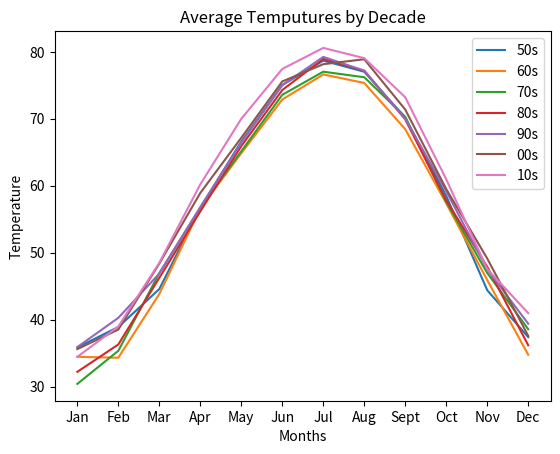

This chart was generated by the following Python code:
import pandas as pd
import matplotlib.pyplot as plt
import matplotlib.dates as mdates
import datetime
import csv
import numpy as np
#________________________________________________________________


# x axis values 
x = ["Jan", "Feb", "Mar", "Apr", "May", "Jun", "Jul", "Aug", "Sept", "Oct", "Nov", "Dec", ]

# corresponding y axis values 
ys = {
  "50s": [35.85, 38.90, 44.57, 56.72, 66.60, 75.04, 78.68, 77.02, 70.17, 58.46, 44.39, 37.39],
  "60s": [34.45, 34.31, 43.83, 56.62, 64.86, 72.87, 76.62, 75.35, 68.44, 57.36, 45.91, 34.76],
  "70s": [30.4, 35.35, 46.96, 56.69, 65.15, 73.58, 77.03, 76.20, 70.30, 57.58, 46.97, 38.57],
  "80s": [32.2, 36.29, 46.24, 56.16, 65.92, 74.29, 78.94, 77.18, 69.91, 57.82, 47.89, 36.17],
  "90s": [35.9, 40.27, 46.88, 56.81, 66.43, 75.02, 79.24, 77.18, 69.99, 59.19, 47.49, 39.39],
  "00s": [35.6, 38.52, 48.38, 58.92, 67.16, 75.57, 78.15, 78.89, 71.37, 59.50, 49.13, 37.58],
  "10s": [34.45, 38.98, 48.49, 60.2, 69.99, 77.44, 80.58, 79.05, 73.21, 60.96, 47.56, 40.97],
} 
 
# plotting the points  
# plt.plot(x, y["five"], y["six"], y["seven"], y["eight"], y["nine"], y["twok"], y["ten"])
for y in ys:
  plt.plot(x, ys[y], label=y)
  print('For Key: ', y, "   Value: ", ys[y])

# plt.plot(x, y["five"], "", label="50s")
# plt.plot(x, y["six"], "", label="60s")
# plt.plot(x, y["seven"], "", label="70s",)
# plt.plot(x, y["eight"], "", label="80s",)
# plt.plot(x, y["nine"], "", label="90s",)
# plt.plot(x, y["twok"], "", label="00s",)
# plt.plot(x, y["ten"], "", label="10s",)


plt.legend()

    
# naming the x axis 
plt.xlabel('Months')

# naming the y axis 
plt.ylabel('Temperature') 
   
# giving a title to my graph 
plt.title('Average Temputures by Decade') 
    
# function to show the plot 
plt.show() 

